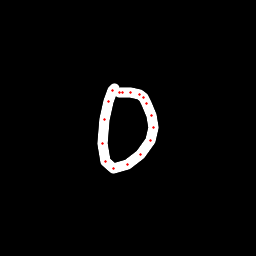

The data file committed next to this chart (first rows):
x, y, hover, eod
114.5, 88.06, 0.0, 0.0
112.2, 90.98, 0.0, 0.0
109, 101, 0.0, 0.0
104.7, 119.3, 0.0, 0.0
102.7, 143.5, 0.0, 0.0
105.5, 161.7, 0.0, 0.0
113.4, 168.2, 0.0, 0.0
127.4, 164.9, 0.0, 0.0
140.5, 154.2, 0.0, 0.0
150.1, 140.6, 0.0, 0.0
153.4, 127.7, 0.0, 0.0
151.9, 115.5, 0.0, 0.0
146.9, 103.1, 0.0, 0.0
143.4, 97.83, 0.0, 0.0
139.1, 94.54, 0.0, 0.0
131, 92.86, 0.0, 0.0
122.6, 92.59, 0.0, 0.0
119.3, 92.58, 0.0, 1.0
